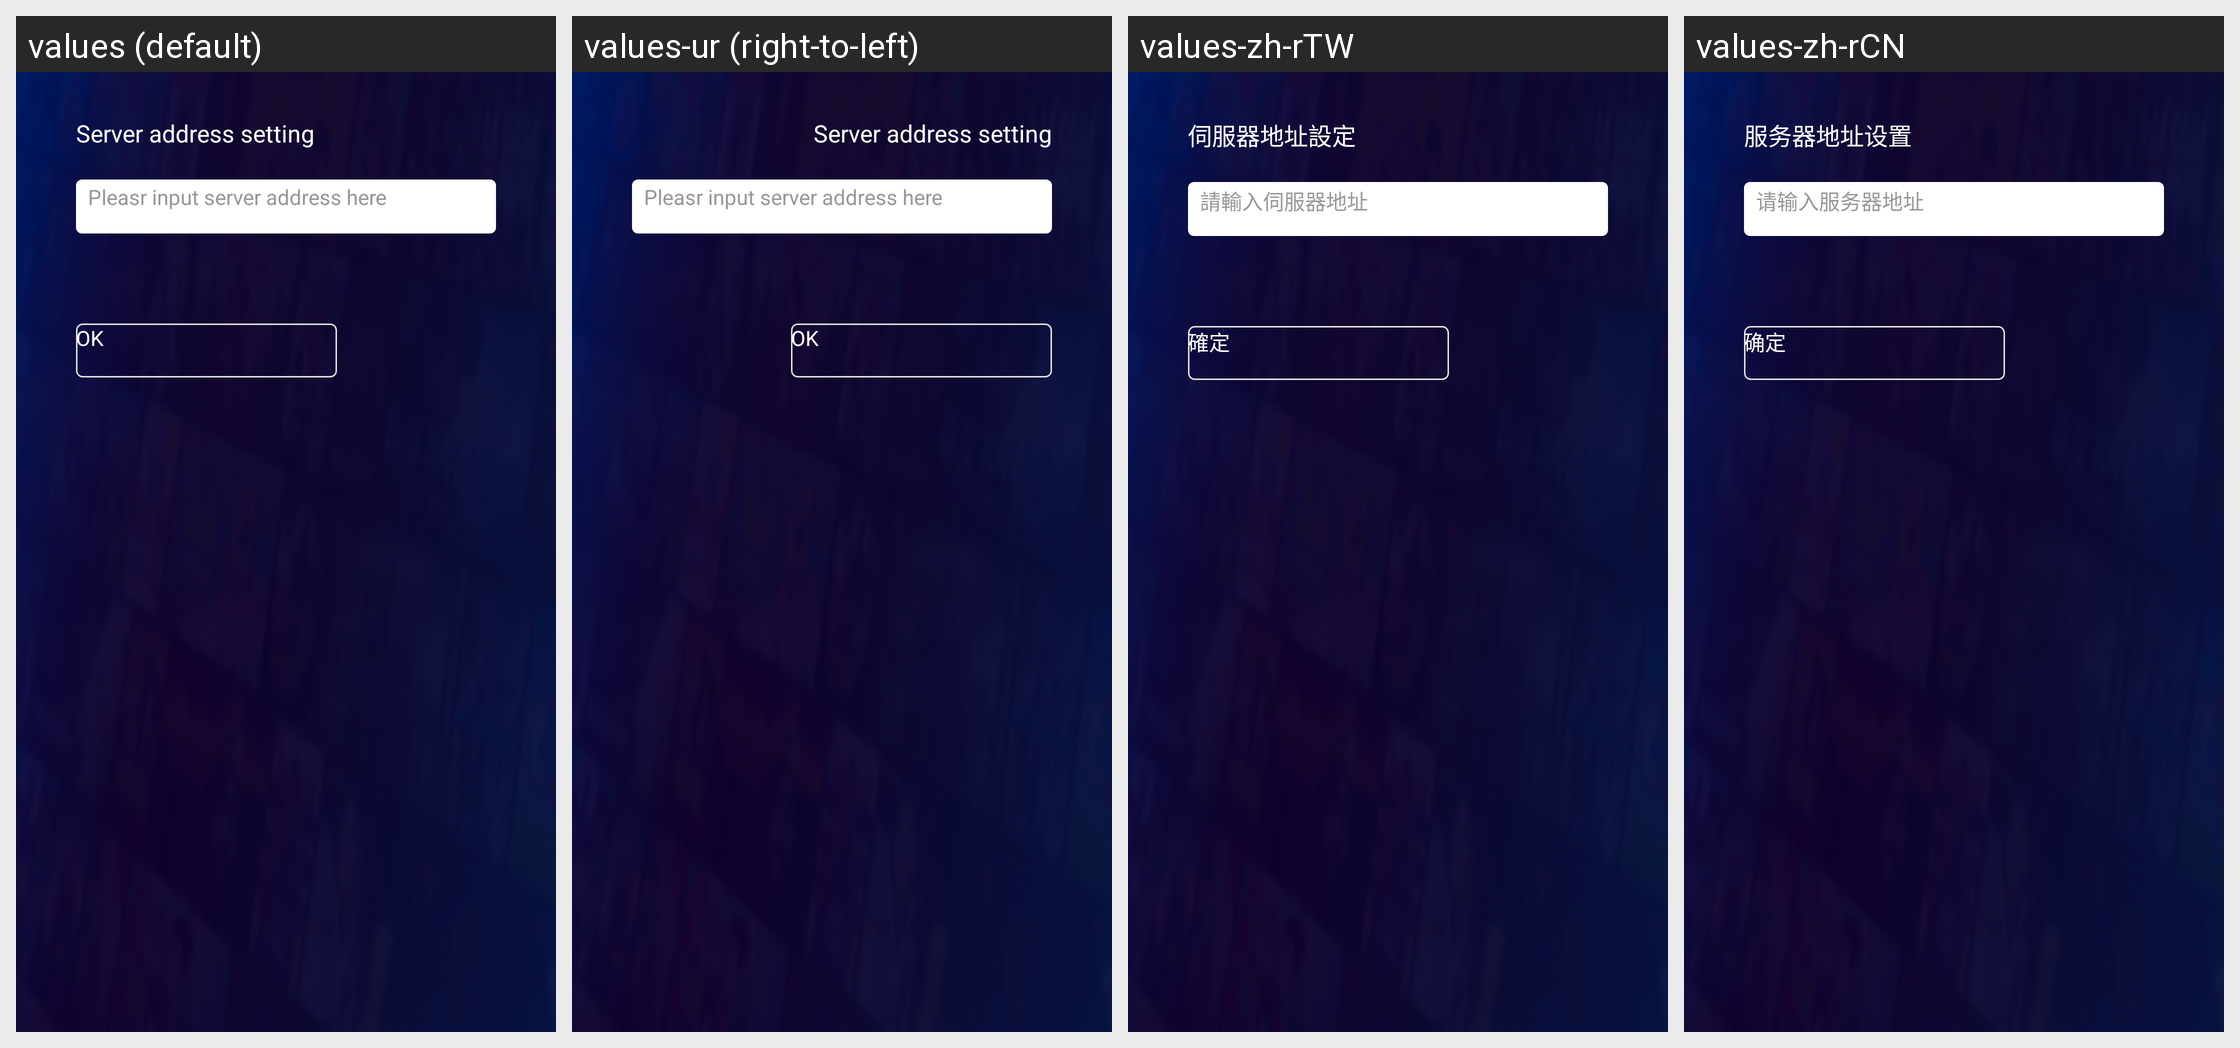

Strings drawn on this Android screen and how each of the app's shown locales translates them:
Android screen res/layout/layout_activity_server_address_setting.xml rendered under 4 locales, left to right: values (default), values-ur (right-to-left), values-zh-rTW, values-zh-rCN. Device: Nexus 5 (rendered at 1080×1920; each locale shown at half size, 540×960, under a caption strip naming it); theme OttTheme.Base.Normal.
Other locales in the repository, not shown: values-af, values-am, values-ar, values-as, values-az, values-be, values-bg, values-bn, values-bs, values-ca, values-cs, values-da, values-de, values-el, values-en, values-en-rGB, values-es, values-es-rUS, values-et, values-eu, values-fa, values-fi, values-fr, values-fr-rCA, values-gl, values-gu, values-hi, values-hr, values-hu, values-hy, values-in, values-is, values-it, values-iw, values-ja, values-ka, values-kk, values-km, values-kn, values-ko, values-ko-rKR, values-ky, values-lo, values-lt, values-lv, values-mk, values-ml, values-mn, values-mr, values-ms, values-my, values-nb, values-ne, values-nl, values-or, values-pa, values-pl, values-pt-rBR, values-pt-rPT, values-ro, values-ru, values-si, values-sk, values-sl, values-sq, values-sr, values-sv, values-sw, values-ta, values-te, values-th, values-tl, values-tr, values-uk, values-uz, values-vi, values-zh, values-zh-rHK, values-zu.
Strings drawn on this screen, with the default value and each locale's value (text and hints the layout hard-codes, and strings that could not be matched under every locale, appear in the picture but are not listed):

text_tv_title_server_address_setting
  values: Server address setting
  values-ur: Server address setting  [not translated; the default value is used]
  values-zh-rTW: 伺服器地址設定
  values-zh-rCN: 服务器地址设置

hint_edt_server_address
  values: Pleasr input server address here
  values-ur: Pleasr input server address here  [not translated; the default value is used]
  values-zh-rTW: 請輸入伺服器地址
  values-zh-rCN: 请输入服务器地址

confirm_dialog_ok
  values: OK
  values-ur: OK  [not translated; the default value is used]
  values-zh-rTW: 確定
  values-zh-rCN: 确定
